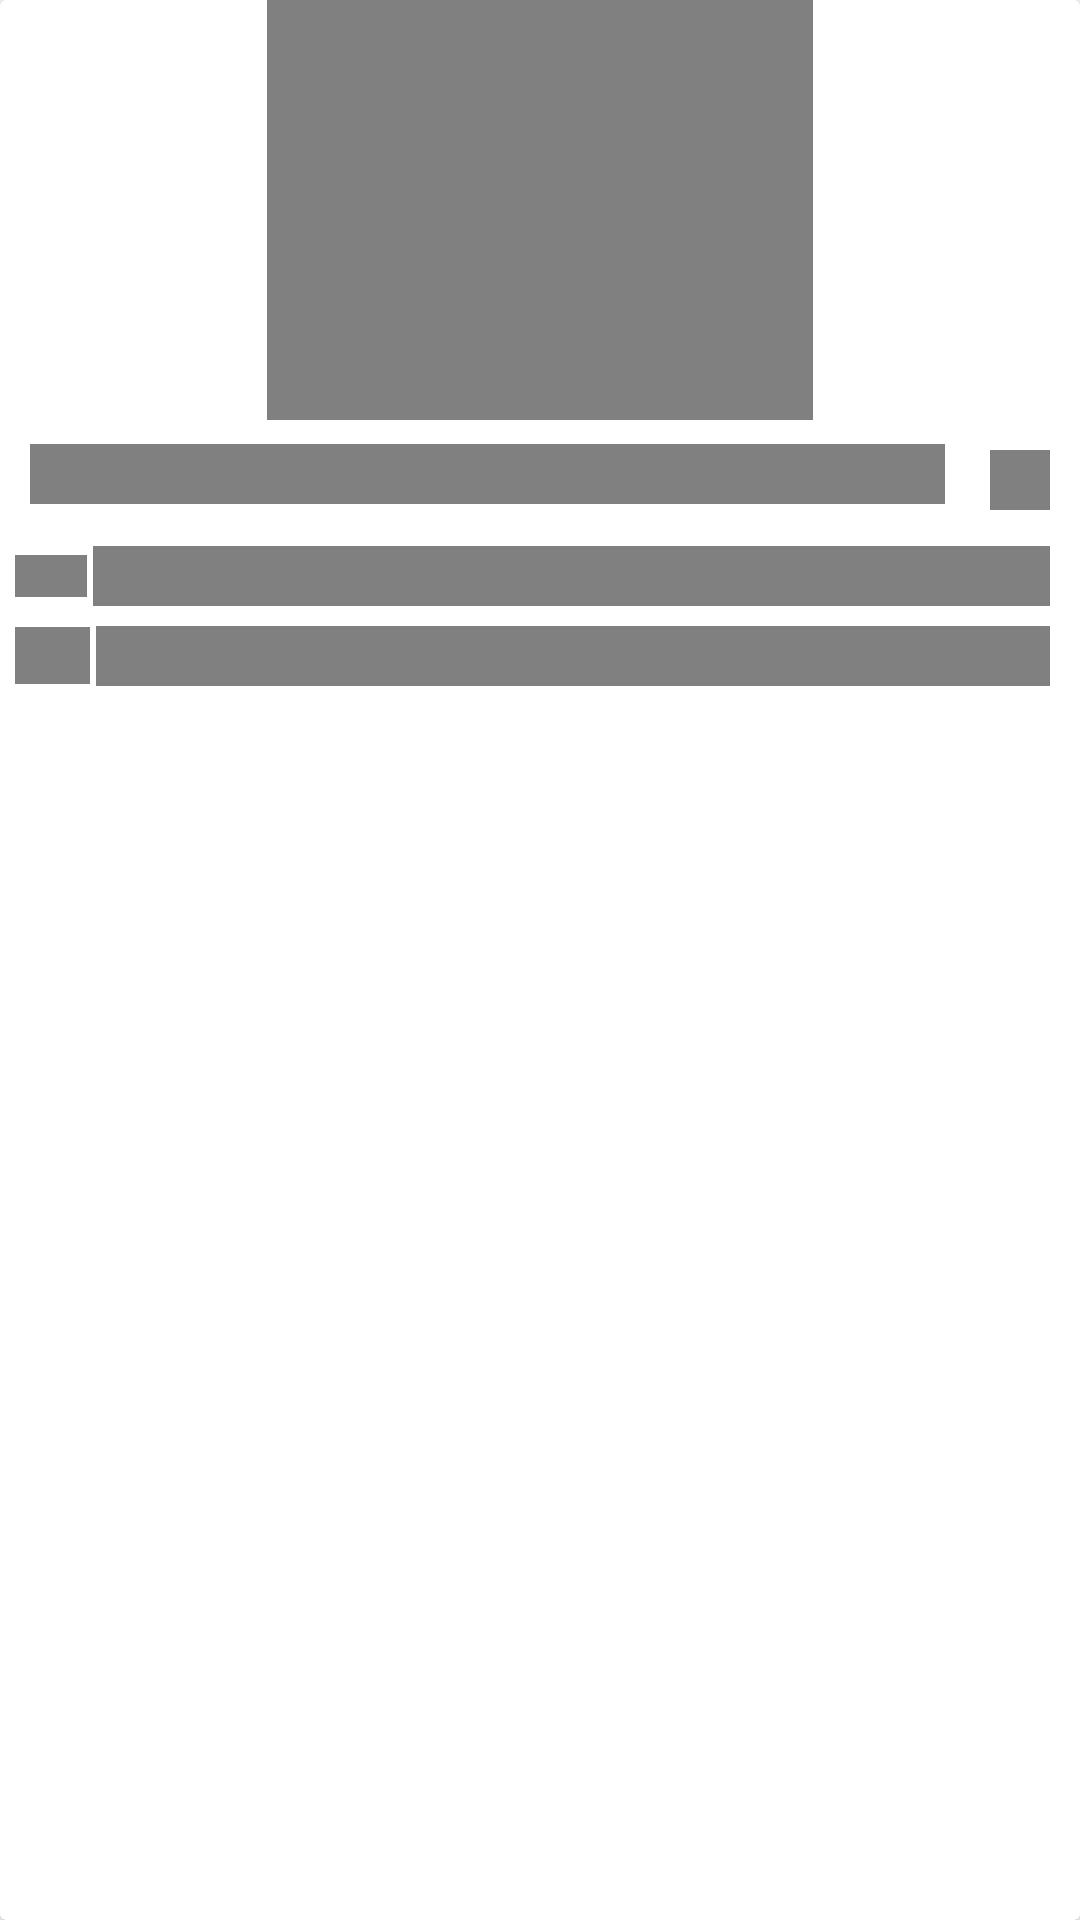

This screen was rendered from an Android layout file. Write that file and the resources it references.
<!-- AndroidManifest.xml: application theme Theme.MovieApp -->
<!-- res/layout/shimmer_recommend_list.xml -->
<?xml version="1.0" encoding="utf-8"?>
<androidx.cardview.widget.CardView xmlns:android="http://schemas.android.com/apk/res/android"
    xmlns:app="http://schemas.android.com/apk/res-auto"
    xmlns:tools="http://schemas.android.com/tools"
    android:id="@+id/cardShimmerView"
    android:layout_width="200dp"
    android:layout_height="wrap_content"
    android:layout_margin="10dp"
    tools:ignore="ExtraText">

    <androidx.constraintlayout.widget.ConstraintLayout
        android:layout_width="match_parent"
        android:layout_height="wrap_content">

        <View
            android:id="@+id/item_image"
            android:layout_width="182dp"
            android:layout_height="140dp"
            android:adjustViewBounds="true"
            android:background="@color/grey"
            android:scaleType="centerCrop"
            app:layout_constraintDimensionRatio="1:1"
            app:layout_constraintEnd_toEndOf="parent"
            app:layout_constraintStart_toStartOf="parent"
            app:layout_constraintTop_toTopOf="parent"
            tools:ignore="ExtraText" />

        <View
            android:id="@+id/img_icon1"
            android:layout_width="24dp"
            android:layout_height="14dp"
            android:layout_marginStart="5dp"
            android:layout_marginTop="17dp"
            android:background="@color/grey"
            app:layout_constraintStart_toStartOf="parent"
            app:layout_constraintTop_toBottomOf="@+id/item_title"
            tools:ignore="ExtraText" />


        <View
            android:id="@+id/img_icon3"
            android:layout_width="25dp"
            android:layout_height="19dp"
            android:layout_marginStart="5dp"
            android:layout_marginTop="10dp"
            android:background="@color/grey"
            app:layout_constraintStart_toStartOf="parent"
            app:layout_constraintTop_toBottomOf="@+id/img_icon1"
            tools:ignore="ExtraText" />


        <View
            android:id="@+id/item_title"
            android:layout_width="0dp"
            android:layout_height="20dp"
            android:layout_marginStart="10dp"
            android:layout_marginTop="8dp"
            android:background="@color/grey"
            android:layout_marginEnd="15dp"
            app:layout_constraintEnd_toStartOf="@+id/imageButton_bookmark_shimmer"
            app:layout_constraintStart_toStartOf="parent"
            app:layout_constraintTop_toBottomOf="@+id/item_image"
            tools:ignore="ExtraText" />

        <View
            android:id="@+id/item_imdb"
            android:layout_width="0dp"
            android:layout_height="20dp"
            android:layout_marginStart="2dp"
            android:layout_marginEnd="10dp"
            android:background="@color/grey"
            app:layout_constraintBottom_toBottomOf="@+id/img_icon1"
            app:layout_constraintEnd_toEndOf="parent"
            app:layout_constraintStart_toEndOf="@+id/img_icon1"
            app:layout_constraintTop_toTopOf="@+id/img_icon1"
            tools:ignore="ExtraText" />

        <View
            android:id="@+id/item_genre"
            android:layout_width="0dp"
            android:layout_height="20dp"
            android:layout_marginStart="2dp"
            android:layout_marginEnd="10dp"
            android:background="@color/grey"
            app:layout_constraintBottom_toBottomOf="@+id/img_icon3"
            app:layout_constraintEnd_toEndOf="parent"
            app:layout_constraintStart_toEndOf="@+id/img_icon3"
            app:layout_constraintTop_toTopOf="@+id/img_icon3" />

        <View
            android:id="@+id/imageButton_bookmark_shimmer"
            android:layout_width="20dp"
            android:layout_height="20dp"
            android:layout_marginTop="10dp"
            android:layout_marginEnd="10dp"
            android:background="@color/grey"
            app:layout_constraintEnd_toEndOf="parent"
            app:layout_constraintTop_toBottomOf="@+id/item_image"
            />

    </androidx.constraintlayout.widget.ConstraintLayout>

</androidx.cardview.widget.CardView>
<!-- resources referenced by this layout -->
<resources>
  <color name="grey">#808080</color>
  <style name="Theme.MovieApp" parent="Theme.MaterialComponents.Light.NoActionBar">
          
          <item name="colorPrimary">@color/purple_500</item>
          <item name="colorPrimaryVariant">@color/purple_700</item>
          <item name="colorOnPrimary">@color/white</item>
          
          <item name="colorSecondary">@color/teal_200</item>
          <item name="colorSecondaryVariant">@color/teal_700</item>
          <item name="colorOnSecondary">@color/black</item>
          
          <item name="android:statusBarColor">@color/transparent</item>
  
      </style>
  <color name="purple_500">#FF6200EE</color>
  <color name="purple_700">#FF3700B3</color>
  <color name="white">#FFFFFFFF</color>
  <color name="teal_200">#FF03DAC5</color>
  <color name="teal_700">#FF018786</color>
  <color name="black">#FF000000</color>
  <color name="transparent">#00FFFFFF</color>
</resources>
